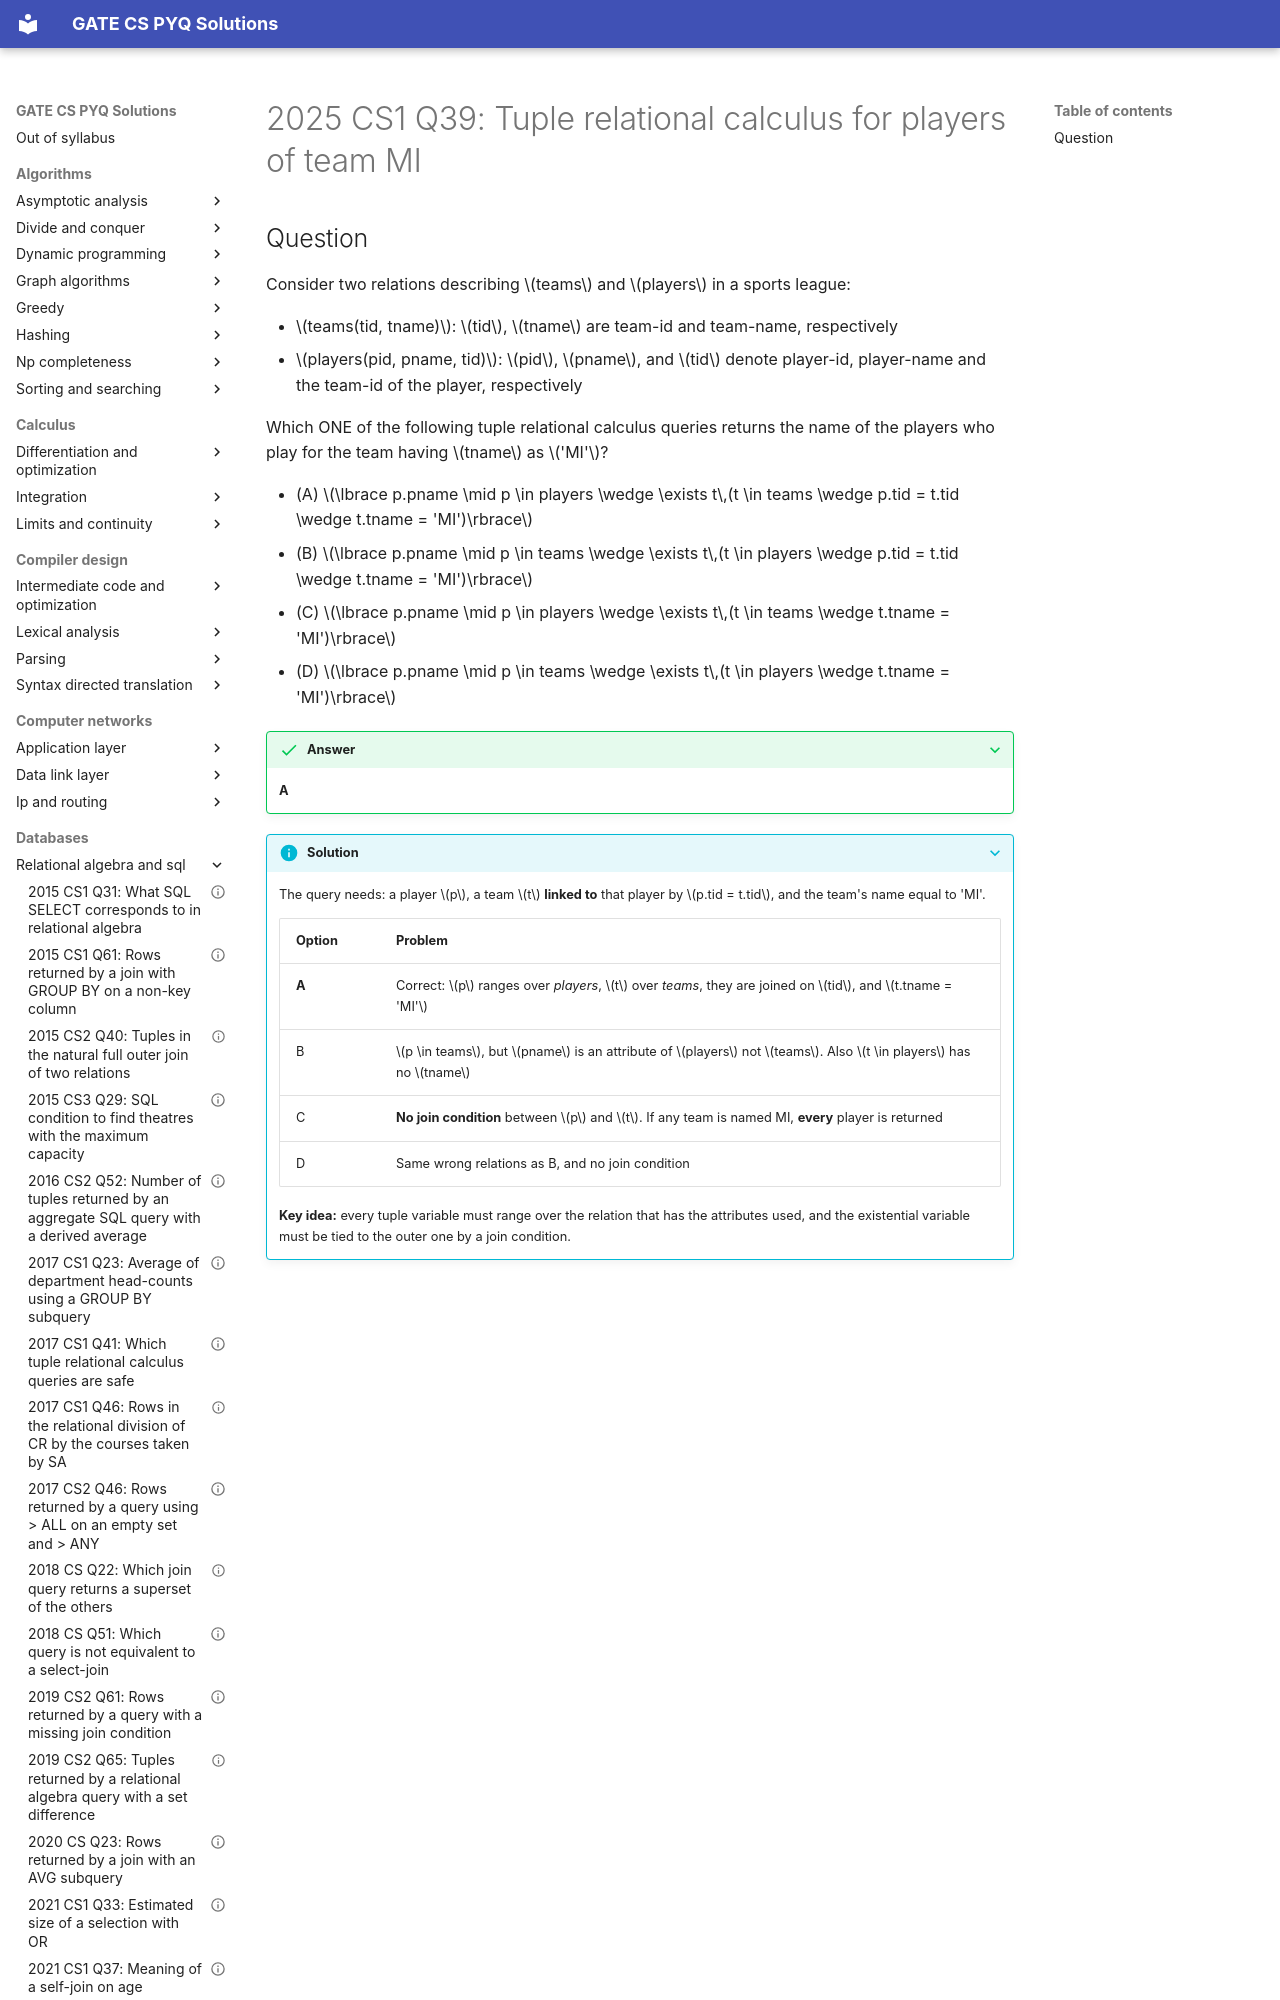

repository: saheenusman/GATE-PYQs · page: databases/relational-algebra-and-sql/2025-set1-q39/index.html · generator: mkdocs

---
title: "2025 CS1 Q39: Tuple relational calculus for players of team MI"
year: 2025
set: 1
paper: CS1
q_no: 39
subject: databases
topic: relational-algebra-and-sql
also: []
marks: 2
type: MCQ
official_answer: "A"
status: verified
---

# 2025 CS1 Q39: Tuple relational calculus for players of team MI
